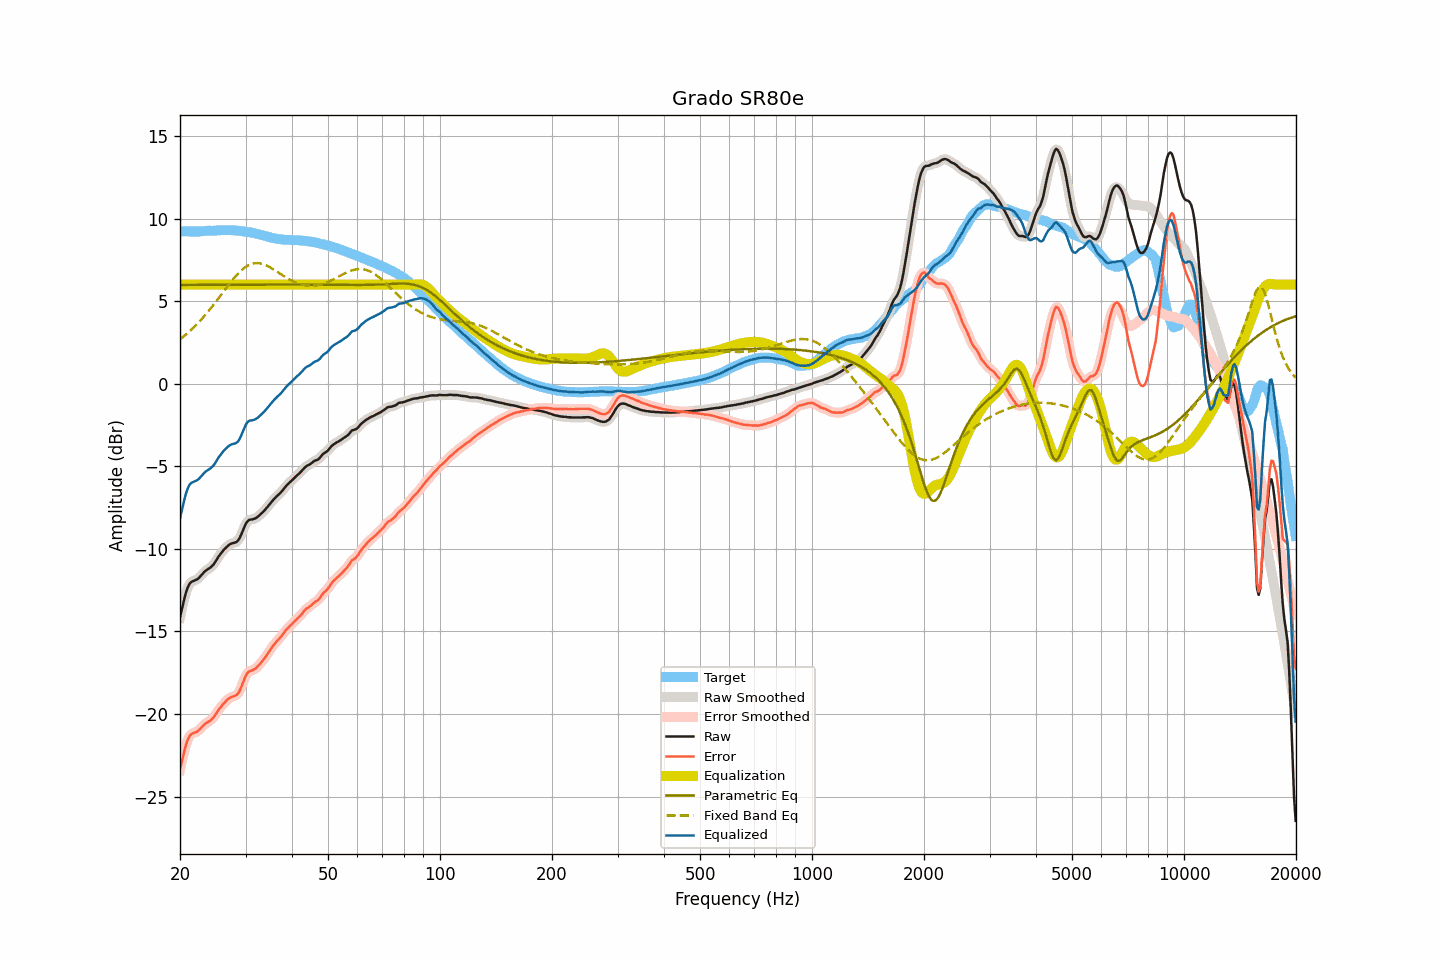

Values plotted in this chart, from the file beside it:
frequency, raw, smoothed, error, error_smoothed, equalization, parametric_eq, fixed_band_eq, equalized_raw, equalized_smoothed, target
20.00, -14.15, -14.17, -23.37, -23.39, 6.00, 5.98, 2.69, -8.15, -8.17, 9.22
20.20, -13.73, -13.70, -22.95, -22.92, 6.00, 5.98, 2.76, -7.73, -7.70, 9.22
20.40, -13.31, -13.28, -22.53, -22.50, 6.00, 5.98, 2.84, -7.31, -7.28, 9.22
20.61, -12.90, -12.91, -22.12, -22.13, 6.00, 5.98, 2.92, -6.90, -6.91, 9.22
20.81, -12.56, -12.57, -21.78, -21.79, 6.00, 5.98, 3.00, -6.56, -6.57, 9.22
21.02, -12.30, -12.30, -21.51, -21.52, 6.00, 5.98, 3.09, -6.30, -6.30, 9.22
21.23, -12.11, -12.12, -21.32, -21.34, 6.00, 5.98, 3.17, -6.11, -6.12, 9.22
21.44, -12.01, -12.01, -21.22, -21.23, 6.00, 5.98, 3.27, -6.01, -6.01, 9.22
21.66, -11.96, -11.95, -21.17, -21.17, 6.00, 5.98, 3.36, -5.96, -5.95, 9.22
21.87, -11.92, -11.91, -21.13, -21.13, 6.00, 5.98, 3.45, -5.92, -5.91, 9.22
22.09, -11.88, -11.88, -21.09, -21.09, 6.00, 5.98, 3.55, -5.88, -5.88, 9.22
22.31, -11.82, -11.82, -21.04, -21.03, 6.00, 5.98, 3.65, -5.82, -5.82, 9.22
22.54, -11.74, -11.73, -20.95, -20.95, 6.00, 5.98, 3.75, -5.74, -5.73, 9.22
22.76, -11.63, -11.63, -20.85, -20.85, 6.00, 5.98, 3.86, -5.63, -5.63, 9.23
22.99, -11.52, -11.52, -20.75, -20.75, 6.00, 5.98, 3.97, -5.52, -5.52, 9.23
23.22, -11.41, -11.41, -20.65, -20.66, 6.00, 5.98, 4.08, -5.41, -5.41, 9.24
23.45, -11.32, -11.32, -20.57, -20.58, 6.00, 5.98, 4.19, -5.32, -5.32, 9.25
23.69, -11.25, -11.25, -20.51, -20.51, 6.00, 5.99, 4.31, -5.25, -5.25, 9.26
23.92, -11.19, -11.19, -20.45, -20.45, 6.00, 5.99, 4.43, -5.19, -5.19, 9.26
24.16, -11.13, -11.12, -20.39, -20.38, 6.00, 5.99, 4.55, -5.13, -5.12, 9.26
24.40, -11.03, -11.03, -20.29, -20.29, 6.00, 5.99, 4.67, -5.03, -5.03, 9.25
24.65, -10.93, -10.92, -20.19, -20.18, 6.00, 5.99, 4.80, -4.93, -4.92, 9.26
24.89, -10.78, -10.78, -20.05, -20.05, 6.00, 5.99, 4.92, -4.78, -4.78, 9.27
25.14, -10.62, -10.63, -19.90, -19.91, 6.00, 5.99, 5.05, -4.62, -4.63, 9.28
25.39, -10.46, -10.47, -19.75, -19.76, 6.00, 5.99, 5.18, -4.46, -4.47, 9.29
25.65, -10.34, -10.33, -19.63, -19.62, 6.00, 5.99, 5.31, -4.34, -4.33, 9.29
25.91, -10.21, -10.21, -19.51, -19.50, 6.00, 5.99, 5.44, -4.21, -4.21, 9.30
26.16, -10.08, -10.09, -19.38, -19.39, 6.00, 5.99, 5.57, -4.08, -4.09, 9.30
26.43, -9.99, -9.98, -19.29, -19.28, 6.00, 5.99, 5.70, -3.99, -3.98, 9.31
26.69, -9.89, -9.88, -19.18, -19.18, 6.00, 5.99, 5.83, -3.89, -3.88, 9.30
26.96, -9.80, -9.80, -19.09, -19.10, 6.00, 5.99, 5.95, -3.80, -3.80, 9.29
27.23, -9.73, -9.73, -19.02, -19.02, 6.00, 5.99, 6.08, -3.73, -3.73, 9.29
27.50, -9.68, -9.68, -18.97, -18.97, 6.00, 5.99, 6.20, -3.68, -3.68, 9.29
27.77, -9.65, -9.65, -18.94, -18.94, 6.00, 5.99, 6.32, -3.65, -3.65, 9.29
28.05, -9.63, -9.63, -18.91, -18.91, 6.00, 5.99, 6.44, -3.63, -3.63, 9.28
28.33, -9.59, -9.58, -18.86, -18.86, 6.00, 5.99, 6.55, -3.59, -3.58, 9.27
28.62, -9.51, -9.50, -18.78, -18.76, 6.00, 5.99, 6.66, -3.51, -3.50, 9.27
28.90, -9.37, -9.35, -18.62, -18.61, 6.00, 6.00, 6.75, -3.37, -3.35, 9.26
29.19, -9.16, -9.15, -18.39, -18.40, 6.00, 6.00, 6.85, -3.16, -3.15, 9.24
29.48, -8.91, -8.92, -18.14, -18.15, 6.00, 6.00, 6.93, -2.91, -2.92, 9.23
29.78, -8.69, -8.68, -17.90, -17.89, 6.00, 6.00, 7.01, -2.69, -2.68, 9.22
30.08, -8.47, -8.48, -17.66, -17.68, 6.00, 6.00, 7.08, -2.47, -2.48, 9.19
30.38, -8.33, -8.34, -17.51, -17.52, 6.00, 6.00, 7.14, -2.33, -2.34, 9.18
30.68, -8.25, -8.26, -17.42, -17.43, 6.00, 6.00, 7.19, -2.25, -2.26, 9.17
30.99, -8.23, -8.22, -17.39, -17.38, 6.00, 6.00, 7.24, -2.23, -2.22, 9.16
31.30, -8.22, -8.21, -17.36, -17.35, 6.00, 6.00, 7.26, -2.22, -2.21, 9.14
31.61, -8.19, -8.19, -17.30, -17.31, 6.00, 6.00, 7.29, -2.19, -2.19, 9.12
31.93, -8.15, -8.14, -17.24, -17.24, 6.00, 6.00, 7.30, -2.15, -2.14, 9.10
32.24, -8.09, -8.08, -17.16, -17.15, 6.00, 6.00, 7.30, -2.09, -2.08, 9.07
32.57, -8.01, -8.01, -17.05, -17.05, 6.00, 6.00, 7.29, -2.01, -2.01, 9.04
32.89, -7.92, -7.92, -16.94, -16.94, 6.00, 6.00, 7.28, -1.92, -1.92, 9.02
33.22, -7.83, -7.83, -16.82, -16.82, 6.00, 6.00, 7.26, -1.83, -1.83, 9.00
33.55, -7.73, -7.73, -16.70, -16.70, 6.00, 6.00, 7.23, -1.73, -1.73, 8.98
33.89, -7.63, -7.62, -16.57, -16.57, 6.00, 6.00, 7.19, -1.63, -1.62, 8.95
34.23, -7.51, -7.51, -16.43, -16.43, 6.00, 6.00, 7.15, -1.51, -1.51, 8.92
34.57, -7.40, -7.39, -16.29, -16.29, 6.00, 6.00, 7.10, -1.40, -1.39, 8.89
34.92, -7.27, -7.27, -16.14, -16.14, 6.00, 6.00, 7.05, -1.27, -1.27, 8.87
35.27, -7.16, -7.15, -16.00, -15.99, 6.00, 6.00, 6.99, -1.16, -1.15, 8.84
35.62, -7.04, -7.04, -15.85, -15.86, 6.00, 6.00, 6.93, -1.04, -1.04, 8.82
35.97, -6.94, -6.94, -15.74, -15.73, 6.00, 6.00, 6.87, -0.94, -0.94, 8.80
... 635 more rows
